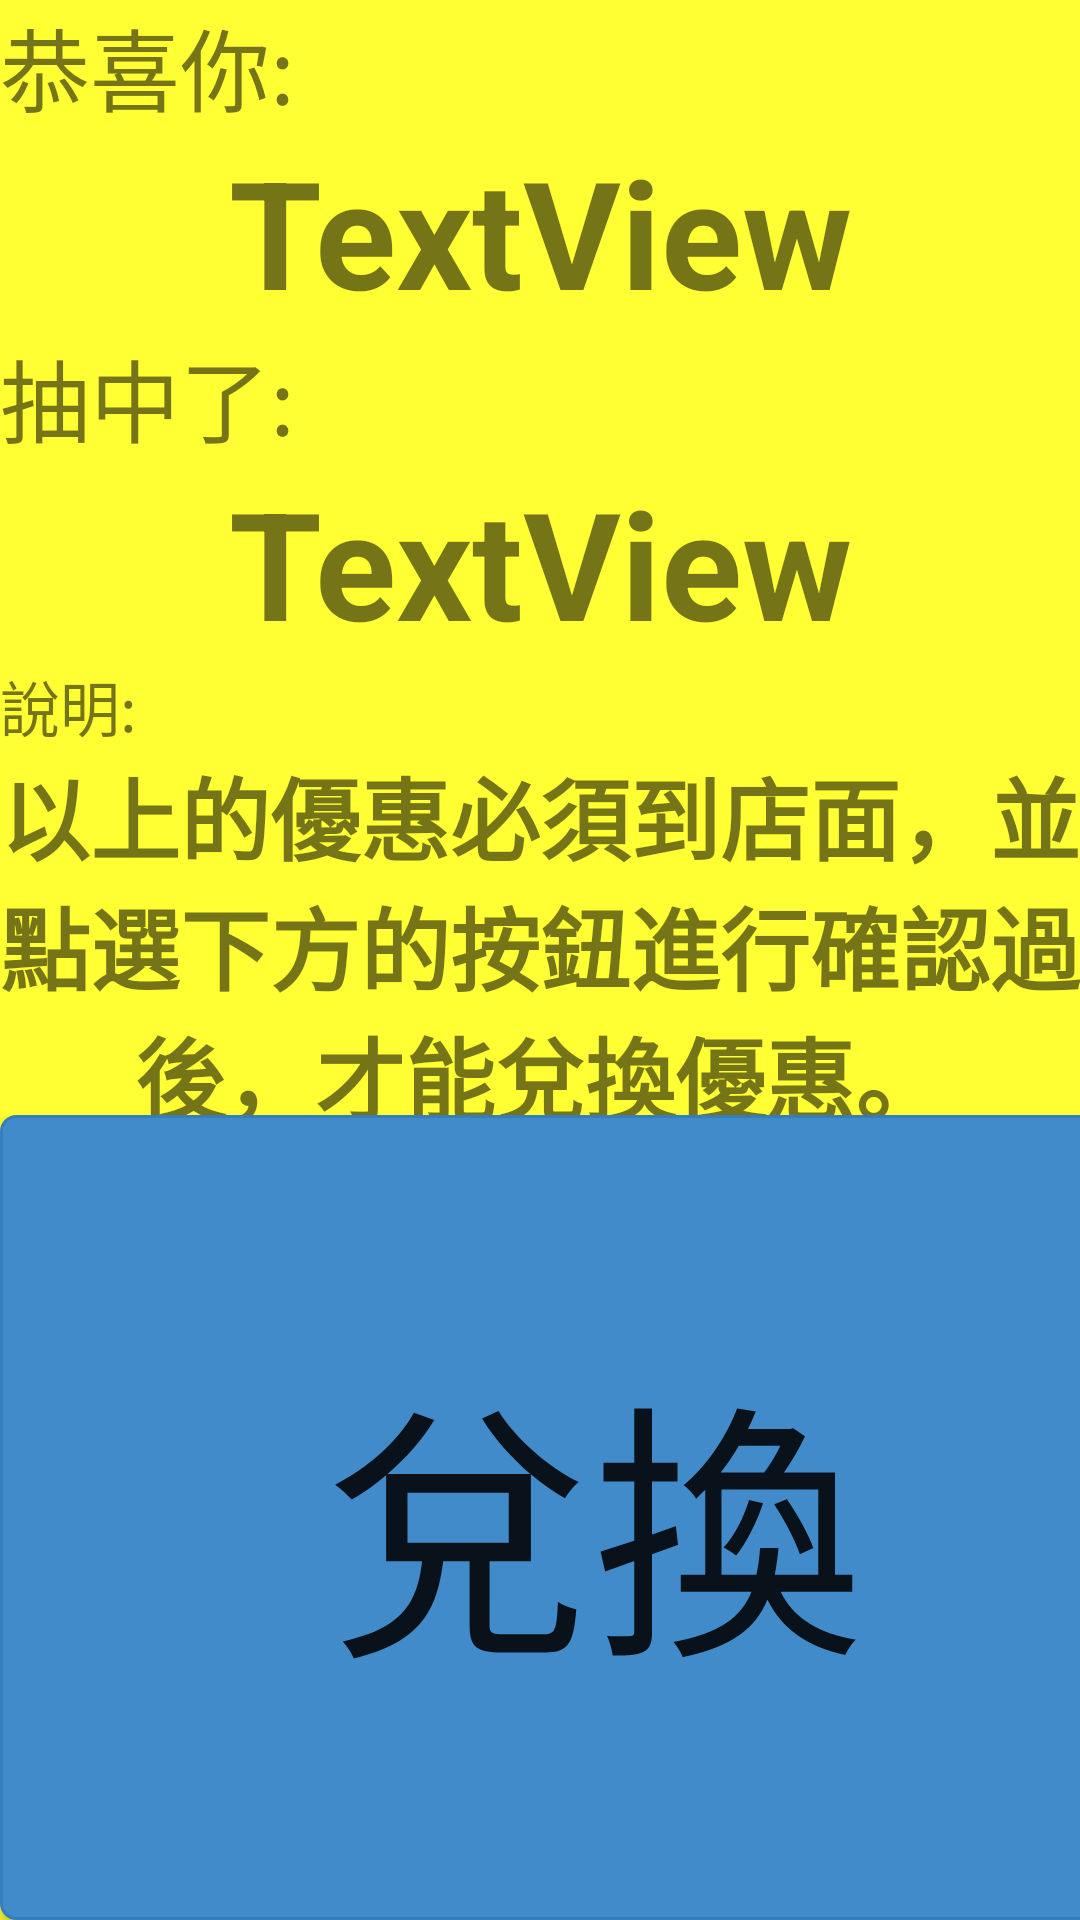

The Android layout XML behind this screen, and the referenced resources:
<!-- AndroidManifest.xml: application theme dindong -->
<!-- res/layout/activity_discount1.xml -->
<?xml version="1.0" encoding="utf-8"?>
<LinearLayout xmlns:android="http://schemas.android.com/apk/res/android"
    xmlns:app="http://schemas.android.com/apk/res-auto"
    xmlns:tools="http://schemas.android.com/tools"
    android:layout_width="match_parent"
    android:layout_height="match_parent"
    android:orientation="vertical"
    tools:context=".discount1">

    <LinearLayout
        android:layout_width="match_parent"
        android:layout_height="wrap_content"
        android:layout_weight="0"
        android:orientation="vertical">

        <TextView
            android:id="@+id/textView65"
            android:layout_width="match_parent"
            android:layout_height="wrap_content"
            android:layout_weight="0"
            android:text="恭喜你:"
            android:textSize="30sp" />

        <TextView
            android:id="@+id/name"
            android:layout_width="match_parent"
            android:layout_height="wrap_content"
            android:layout_weight="0"
            android:text="TextView"
            android:textAlignment="center"
            android:textSize="50sp"
            android:textStyle="bold" />

    </LinearLayout>

    <LinearLayout
        android:layout_width="match_parent"
        android:layout_height="wrap_content"
        android:layout_weight="0"
        android:orientation="vertical">

        <TextView
            android:id="@+id/textView89"
            android:layout_width="match_parent"
            android:layout_height="wrap_content"
            android:text="抽中了:"
            android:textSize="30sp" />

        <TextView
            android:id="@+id/context"
            android:layout_width="match_parent"
            android:layout_height="wrap_content"
            android:text="TextView"
            android:textAlignment="center"
            android:textSize="50sp"
            android:textStyle="bold" />
    </LinearLayout>

    <LinearLayout
        android:layout_width="match_parent"
        android:layout_height="151dp"
        android:layout_weight="0"
        android:orientation="vertical">

        <TextView
            android:id="@+id/textView91"
            android:layout_width="match_parent"
            android:layout_height="wrap_content"
            android:text="說明:"
            android:textSize="20sp" />

        <TextView
            android:id="@+id/textView92"
            android:layout_width="match_parent"
            android:layout_height="127dp"
            android:text="以上的優惠必須到店面，並點選下方的按鈕進行確認過後，才能兌換優惠。"
            android:textAlignment="center"
            android:textSize="30sp"
            android:textStyle="bold" />
    </LinearLayout>

    <LinearLayout
        android:layout_width="match_parent"
        android:layout_height="match_parent"
        android:layout_weight="0"
        android:orientation="vertical">

        <Button
            android:id="@+id/button8"
            android:layout_width="395dp"
            android:layout_height="match_parent"
            android:background="@drawable/btn_primary"
            android:text="兌換"
            android:textAlignment="center"
            android:textSize="90sp" />
    </LinearLayout>

</LinearLayout>
<!-- resources referenced by this layout -->
<resources>
  <!-- drawable btn_primary (drawable) -->
  <?xml version="1.0" encoding="utf-8"?>
  <selector xmlns:android="http://schemas.android.com/apk/res/android">
  
      <item android:state_pressed="true"><shape>
          <solid android:color="#ff3276b1" />
          <stroke android:width="1dp" android:color="#ff357ebd" />
          <corners android:radius="5dp"/>
      </shape></item>
  
      <item android:state_enabled="false"><shape>
          <solid android:color="#d4e5f3" />
          <stroke android:width="1dp" android:color="#a5357ebd" />
          <corners android:radius="5dp"/>
      </shape></item>
  
  
      <item><shape>
          <solid android:color="#ff428bca" />
          <stroke android:width="1dp" android:color="#ff357ebd" />
          <corners android:radius="5dp"/>
      </shape></item>
  
  
  </selector>
  <style name="dindong" parent="AppTheme">
          <item name="android:colorBackground">@color/background_material_light</item>
      </style>
  <style name="AppTheme" parent="Theme.AppCompat.Light.DarkActionBar">
          
          <item name="colorPrimary">@color/colorPrimary</item>
          <item name="colorPrimaryDark">@color/colorPrimaryDark</item>
          <item name="colorAccent">@color/colorAccent</item>
          <item name="android:colorBackground">@color/background_material_light</item>
      </style>
  <color name="background_material_light">#FFFF33</color>
  <color name="colorPrimary">#ffcc22</color>
  <color name="colorPrimaryDark">#ff8800</color>
  <color name="colorAccent">#ffbb00</color>
</resources>
